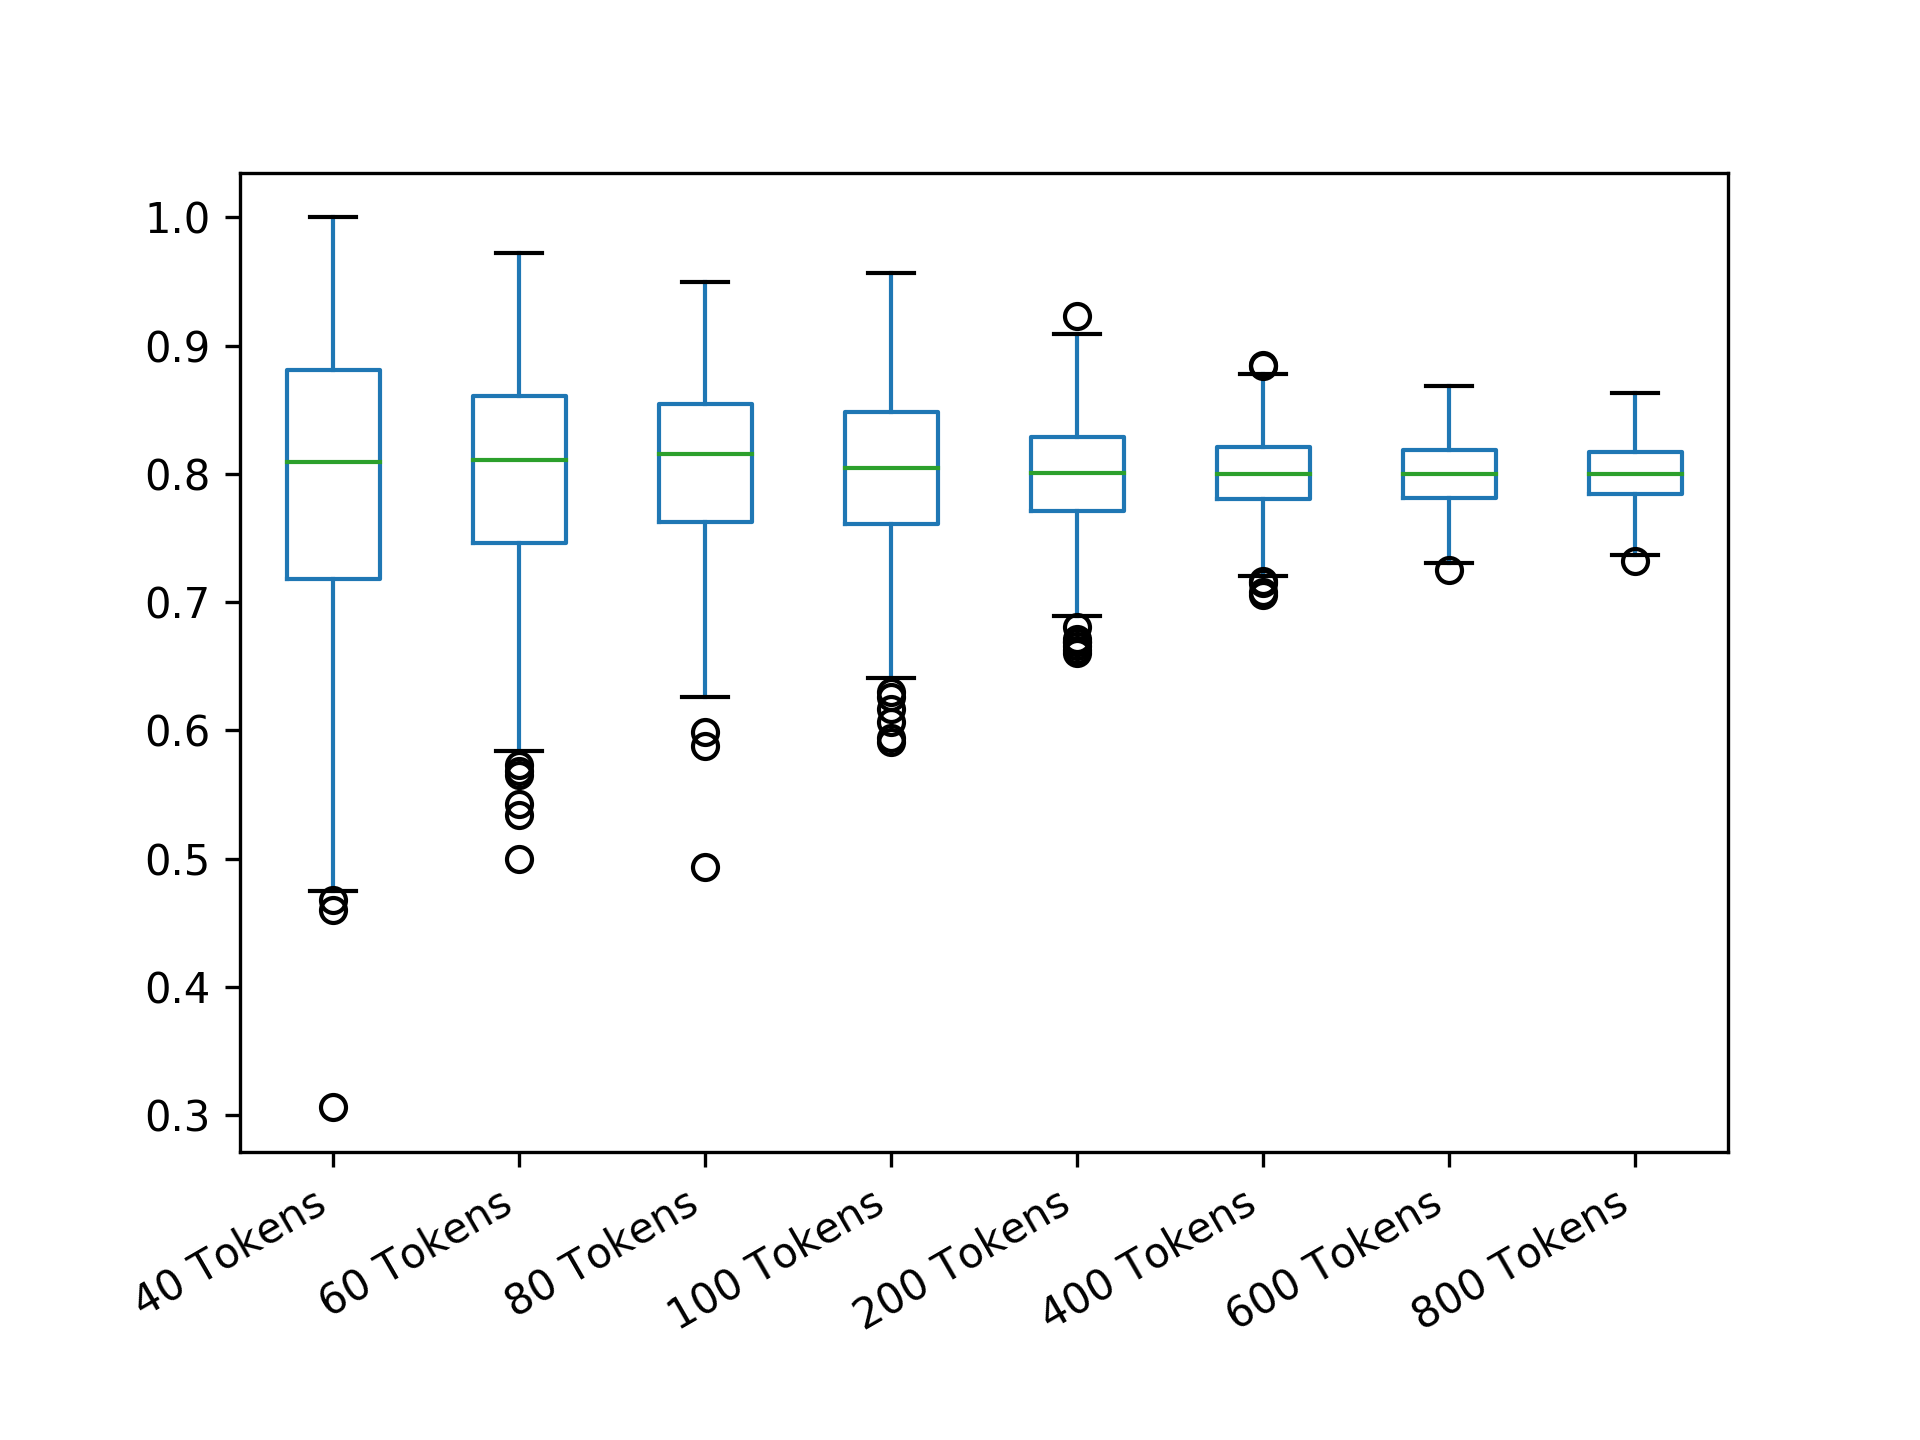

Data behind this chart, as committed beside it:
40 Tokens; 60 Tokens; 80 Tokens; 100 Tokens; 200 Tokens; 400 Tokens; 600 Tokens; 800 Tokens
0.5122; 0.8192; 0.7621; 0.8359; 0.8457; 0.7506; 0.7747; 0.7586
0.7329; 0.8582; 0.7822; 0.8488; 0.7388; 0.814; 0.8233; 0.7815
0.9012; 0.8138; 0.6789; 0.8401; 0.7438; 0.737; 0.7824; 0.8087
0.8565; 0.8619; 0.6708; 0.802; 0.8021; 0.8111; 0.7884; 0.7813
0.68; 0.8234; 0.763; 0.804; 0.6904; 0.7757; 0.7308; 0.7844
0.596; 0.8981; 0.8574; 0.7857; 0.7806; 0.8263; 0.8067; 0.7762
0.9215; 0.8188; 0.8014; 0.758; 0.81; 0.791; 0.7855; 0.7732
0.8386; 0.8596; 0.8422; 0.9033; 0.729; 0.7775; 0.7627; 0.8344
0.663; 0.6892; 0.8152; 0.8889; 0.7486; 0.8007; 0.801; 0.7925
0.6952; 0.8867; 0.8145; 0.7206; 0.8377; 0.7996; 0.7972; 0.7832
0.6676; 0.8; 0.8167; 0.7658; 0.706; 0.7255; 0.8413; 0.7944
0.7353; 0.799; 0.7866; 0.7499; 0.8171; 0.8684; 0.7873; 0.8369
0.8496; 0.8594; 0.8149; 0.7942; 0.7839; 0.783; 0.797; 0.8151
0.8276; 0.6821; 0.8149; 0.8377; 0.7769; 0.8025; 0.7803; 0.808
0.8218; 0.8758; 0.7198; 0.7373; 0.7237; 0.8416; 0.7876; 0.7953
0.6651; 0.8748; 0.6277; 0.7816; 0.7854; 0.7733; 0.8366; 0.774
0.7293; 0.9578; 0.9159; 0.7767; 0.8211; 0.7872; 0.8535; 0.7679
0.92; 0.6539; 0.8505; 0.839; 0.8192; 0.8343; 0.7885; 0.8192
0.9362; 0.7583; 0.8943; 0.7444; 0.8008; 0.8084; 0.8052; 0.8369
0.8024; 0.7734; 0.7914; 0.8206; 0.8347; 0.7965; 0.8093; 0.8101
1; 0.8439; 0.8709; 0.791; 0.7898; 0.8182; 0.8222; 0.7647
0.6756; 0.7467; 0.8633; 0.8603; 0.8458; 0.8115; 0.7532; 0.8021
0.4675; 0.8898; 0.839; 0.6786; 0.7844; 0.7671; 0.7838; 0.813
0.8044; 0.8587; 0.8397; 0.8938; 0.8047; 0.8082; 0.842; 0.7996
0.8497; 0.7397; 0.858; 0.7578; 0.7751; 0.7992; 0.8184; 0.7833
0.635; 0.7858; 0.8764; 0.7948; 0.7551; 0.7558; 0.8116; 0.803
0.8398; 0.8879; 0.8429; 0.8769; 0.7584; 0.7651; 0.7826; 0.8034
0.8995; 0.74; 0.8324; 0.7262; 0.7509; 0.8211; 0.7819; 0.8073
0.8974; 0.7012; 0.9246; 0.853; 0.7118; 0.8108; 0.8233; 0.7892
0.8823; 0.831; 0.8034; 0.8722; 0.8175; 0.8119; 0.7858; 0.8317
0.8155; 0.9167; 0.8033; 0.7785; 0.8798; 0.7765; 0.7641; 0.7873
0.9281; 0.9281; 0.7782; 0.7668; 0.7501; 0.8107; 0.8235; 0.8137
0.7941; 0.8822; 0.8705; 0.6535; 0.8022; 0.8182; 0.8366; 0.8038
0.644; 0.8292; 0.8702; 0.8385; 0.7957; 0.8494; 0.7348; 0.8258
0.7938; 0.751; 0.7335; 0.7928; 0.8075; 0.7636; 0.7814; 0.8064
0.738; 0.8852; 0.8174; 0.7297; 0.8419; 0.8095; 0.808; 0.7956
0.7607; 0.8103; 0.814; 0.7787; 0.771; 0.8341; 0.801; 0.7973
0.8014; 0.814; 0.7607; 0.8321; 0.7647; 0.8122; 0.7636; 0.8278
0.8392; 0.7855; 0.7262; 0.7798; 0.7093; 0.848; 0.7951; 0.8026
0.9876; 0.8504; 0.8058; 0.8143; 0.8223; 0.8321; 0.8311; 0.7789
0.732; 0.841; 0.7505; 0.7624; 0.7957; 0.7614; 0.7497; 0.8138
0.8071; 0.5341; 0.8104; 0.872; 0.8234; 0.8203; 0.7577; 0.8048
0.9333; 0.6588; 0.8311; 0.8867; 0.7272; 0.8013; 0.788; 0.768
0.8319; 0.7914; 0.8441; 0.8177; 0.7715; 0.8036; 0.8118; 0.8333
0.906; 0.7872; 0.662; 0.7491; 0.7105; 0.8181; 0.8013; 0.7677
0.554; 0.8185; 0.7071; 0.8466; 0.8724; 0.8224; 0.8384; 0.8294
0.6364; 0.7527; 0.7963; 0.8982; 0.7995; 0.7602; 0.8051; 0.7908
0.8194; 0.6708; 0.7743; 0.748; 0.8448; 0.8; 0.8006; 0.837
0.8194; 0.9421; 0.8936; 0.7447; 0.8344; 0.8848; 0.7921; 0.788
0.7986; 0.9305; 0.824; 0.6514; 0.7537; 0.8042; 0.7881; 0.7688
0.6595; 0.8012; 0.8395; 0.8526; 0.8376; 0.7395; 0.8075; 0.8061
0.6076; 0.7483; 0.6871; 0.89; 0.8205; 0.815; 0.8048; 0.7875
0.6977; 0.7767; 0.8555; 0.7939; 0.8556; 0.8145; 0.8087; 0.7776
0.8819; 0.9343; 0.7962; 0.8722; 0.86; 0.8117; 0.8379; 0.8206
0.8411; 0.7416; 0.8245; 0.9028; 0.818; 0.8166; 0.7978; 0.8178
0.6324; 0.7224; 0.8529; 0.7493; 0.818; 0.7948; 0.801; 0.832
0.8479; 0.8601; 0.8871; 0.8309; 0.8676; 0.775; 0.8089; 0.8082
0.8297; 0.9033; 0.7967; 0.8335; 0.833; 0.7469; 0.8391; 0.8047
0.7318; 0.8061; 0.6945; 0.7904; 0.7184; 0.7968; 0.7914; 0.7735
0.8643; 0.7388; 0.68; 0.7207; 0.864; 0.7397; 0.8065; 0.8349
... 440 more rows
